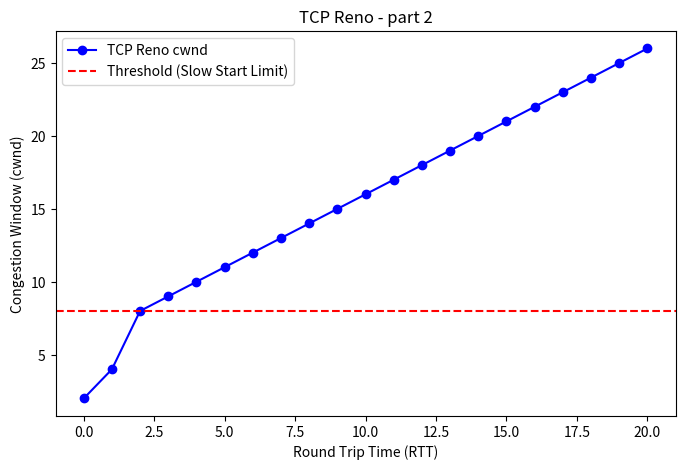
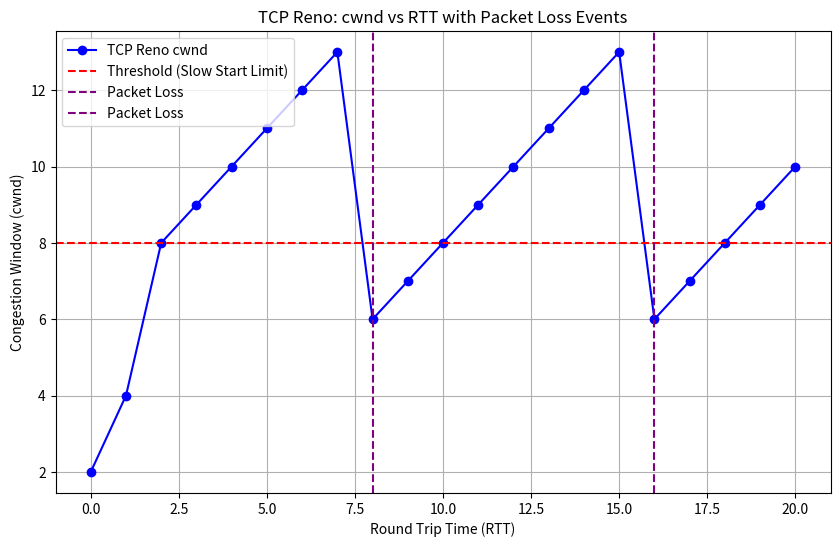

The script that saved these images, in order:
import numpy as np
import matplotlib.pyplot as plt
# Define parameters with integer RTT values
rtt = np.arange(0, 21, 1)  # Simulated RTTs from 0 to 20 (inclusive), only integers
cwnd = []  # To store congestion window values
threshold = 8  # cwnd threshold for transitioning to additive increase
additive_step = 1  # Additive increase step size

# Simulate TCP Reno behavior
current_cwnd = 1  # Start with cwnd=1
for t in rtt:
    if current_cwnd < threshold:
        current_cwnd *= 2  # Slow start (exponential growth)
    else:
        current_cwnd += additive_step  # Additive increase
    cwnd.append(current_cwnd)

# Plotting with limited RTT range
plt.figure(figsize=(8, 5))
plt.plot(rtt, cwnd, label="TCP Reno cwnd", color="blue", marker="o")
plt.axhline(y=threshold, color="red", linestyle="--", label="Threshold (Slow Start Limit)")
plt.xlabel("Round Trip Time (RTT)")
plt.ylabel("Congestion Window (cwnd)")
plt.title("TCP Reno - part 2")
plt.legend()
plt.show()

# Parameters for simulation with packet losses
loss_events = [8, 16]  # RTTs at which packet losses occur
cwnd = []  # To store congestion window values
current_cwnd = 1  # Start with cwnd=1

# Simulate TCP Reno with multiplicative decreases due to packet loss
for t in rtt:
    if t in loss_events:
        current_cwnd = max(1, current_cwnd // 2)  # Multiplicative decrease (halving cwnd)
    elif current_cwnd < threshold and t<5:
        current_cwnd *= 2  # Slow start (exponential growth)
    else:
        current_cwnd += additive_step  # Additive increase
    cwnd.append(current_cwnd)

# Plotting with packet loss events
plt.figure(figsize=(10, 6))
plt.plot(rtt, cwnd, label="TCP Reno cwnd", color="blue", marker="o")
plt.axhline(y=threshold, color="red", linestyle="--", label="Threshold (Slow Start Limit)")
for loss in loss_events:
    plt.axvline(x=loss, color="purple", linestyle="--", label="Packet Loss")
plt.xlabel("Round Trip Time (RTT)")
plt.ylabel("Congestion Window (cwnd)")
plt.title("TCP Reno: cwnd vs RTT with Packet Loss Events")
plt.legend()
plt.grid()
plt.show()